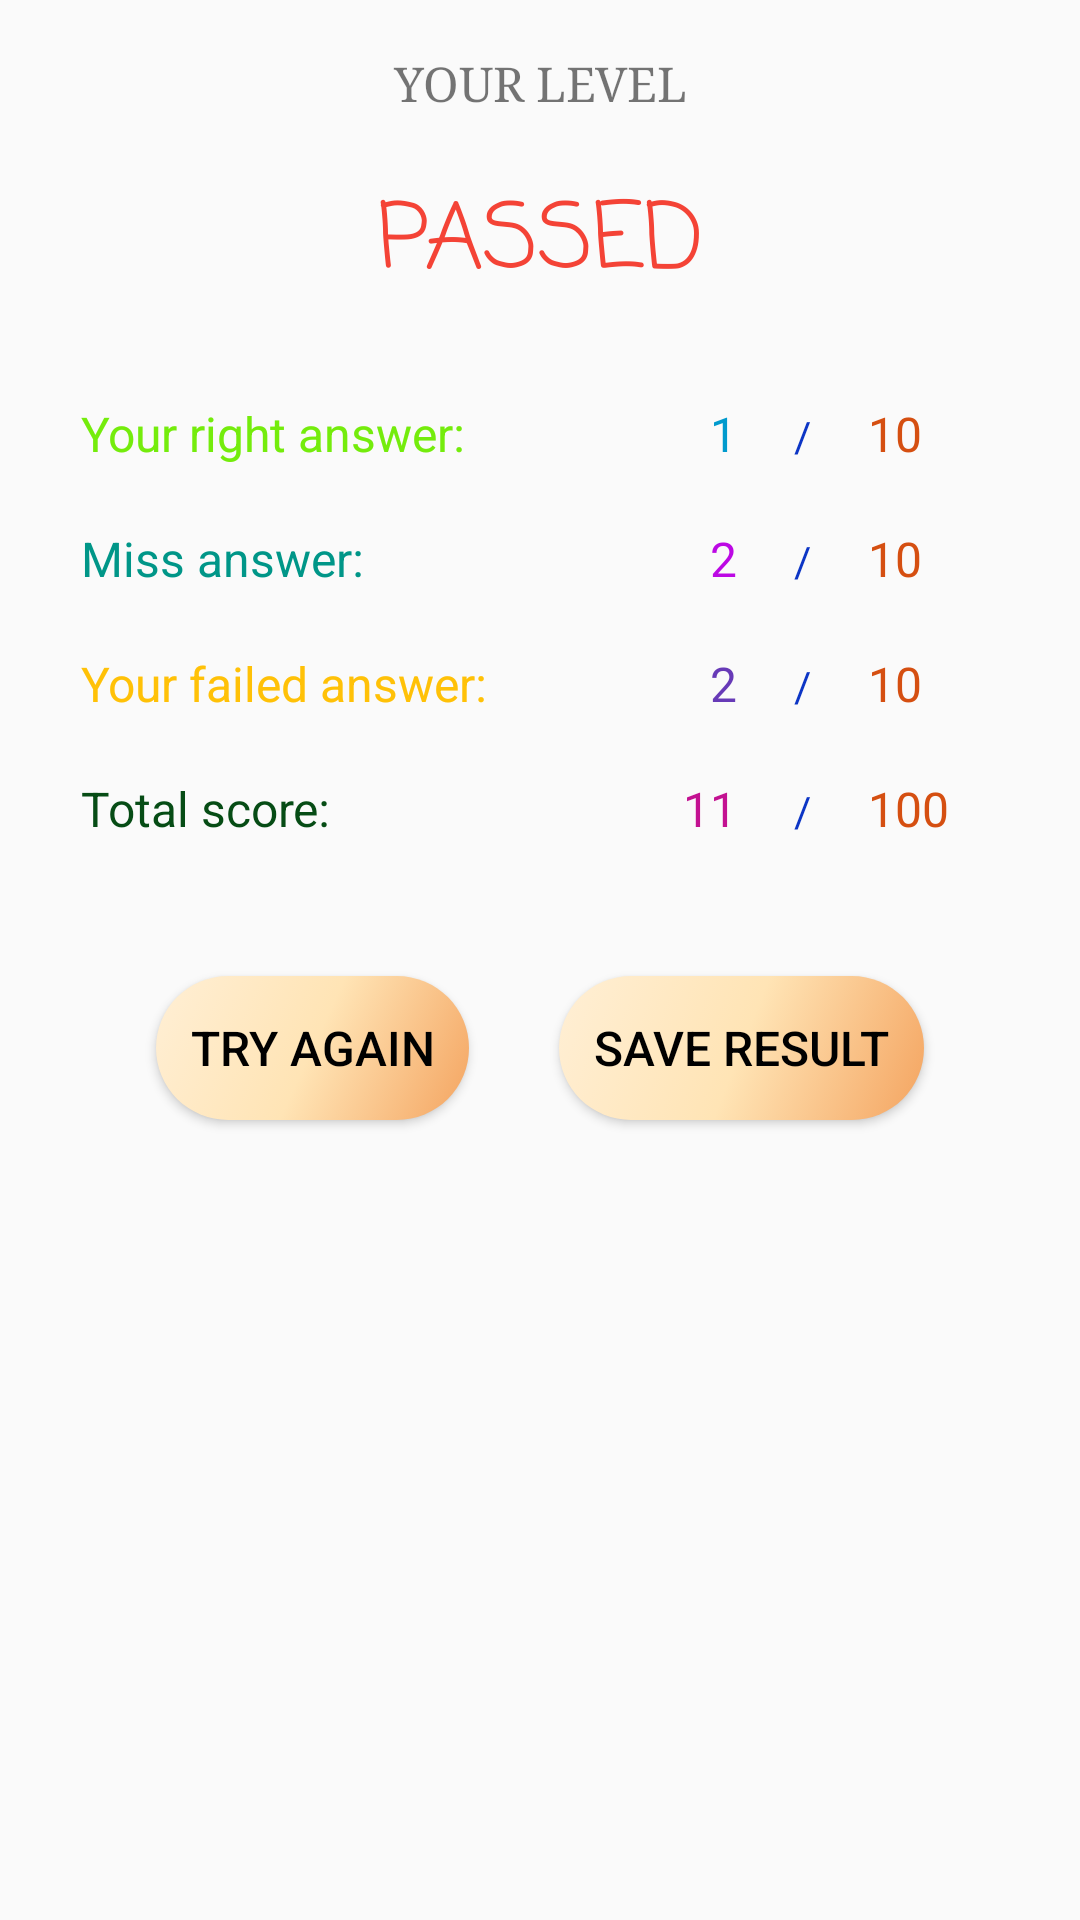

Reconstruct the res/layout file that produces this screen, plus the resources it refers to.
<!-- AndroidManifest.xml: application theme AppTheme -->
<!-- res/layout/activity_show_score.xml -->
<?xml version="1.0" encoding="utf-8"?>
<LinearLayout xmlns:android="http://schemas.android.com/apk/res/android"
    xmlns:app="http://schemas.android.com/apk/res-auto"
    xmlns:tools="http://schemas.android.com/tools"
    android:layout_width="match_parent"
    android:layout_height="match_parent"
    android:padding="17dp"
    android:orientation="vertical"
    tools:context=".ShowScoreActivity">
    <TextView
        android:layout_width="match_parent"
        android:layout_height="wrap_content"
        android:text="YOUR LEVEL"
        android:gravity="center"
        android:textSize="16sp"
        android:fontFamily="serif"/>
    <LinearLayout
        android:layout_width="wrap_content"
        android:layout_height="wrap_content"
        android:layout_gravity="center"
        android:orientation="horizontal"
        android:padding="10dp">
        <TextView
            android:layout_margin="10dp"
            android:layout_width="match_parent"
            android:layout_height="wrap_content"
            android:textColor="#F44336"
            android:text="PASSED"
            android:id="@+id/tvPassNo"
            android:fontFamily="casual"
            android:textSize="30sp"
            android:layout_weight="1"/>
    </LinearLayout>
    <LinearLayout
        android:layout_width="match_parent"
        android:layout_height="wrap_content"
        android:orientation="horizontal"
        android:padding="10dp">
        <TextView
            android:textSize="16dp"
            android:text="Your right answer:"
            android:layout_width="match_parent"
            android:layout_height="wrap_content"
            android:textColor="#74EC0C"
            android:layout_weight="1"/>
        <TextView
            android:textSize="16dp"
            android:gravity="right"
            android:text="1"
            android:id="@+id/tvTrue"
            android:layout_width="match_parent"
            android:layout_height="wrap_content"
            android:textColor="@color/colorDeepSkyblue"
            android:layout_weight="2"/>
        <TextView
            android:text="/"
            android:gravity="center"
            android:layout_width="match_parent"
            android:layout_height="wrap_content"
            android:textColor="#0C35C5"
            android:layout_weight="2"/>
        <TextView
            android:textSize="16dp"
            android:text="10"
            android:layout_width="match_parent"
            android:layout_height="wrap_content"
            android:textColor="#D54F11"
            android:layout_weight="2"/>
    </LinearLayout>
    <LinearLayout
        android:layout_width="match_parent"
        android:layout_height="wrap_content"
        android:orientation="horizontal"
        android:padding="10dp">
        <TextView
            android:textSize="16dp"
            android:text="Miss answer:"
            android:layout_width="match_parent"
            android:layout_height="wrap_content"
            android:textColor="#009688"
            android:layout_weight="1"/>
        <TextView
            android:textSize="16dp"
            android:text="2"
            android:gravity="right"
            android:id="@+id/tvNoAns"
            android:layout_width="match_parent"
            android:layout_height="wrap_content"
            android:textColor="#BC08E4"
            android:layout_weight="2"/>
        <TextView

            android:text="/"
            android:layout_width="match_parent"
            android:layout_height="wrap_content"
            android:gravity="center"
            android:textColor="#0C35C5"
            android:layout_weight="2"/>
        <TextView
            android:textSize="16dp"
            android:text="10"
            android:layout_width="match_parent"
            android:layout_height="wrap_content"
            android:textColor="#D54F11"
            android:layout_weight="2"/>
    </LinearLayout>
    <LinearLayout
        android:layout_width="match_parent"
        android:layout_height="wrap_content"
        android:orientation="horizontal"
        android:padding="10dp">
        <TextView
            android:textSize="16dp"
            android:text="Your failed answer:"
            android:layout_width="match_parent"
            android:layout_height="wrap_content"
            android:textColor="#FFC107"
            android:layout_weight="1"/>
        <TextView
            android:textSize="16dp"
            android:text="2"
            android:id="@+id/tvFailse"
            android:gravity="right"
            android:layout_width="match_parent"
            android:layout_height="wrap_content"
            android:textColor="#673AB7"
            android:layout_weight="2"/>
        <TextView

            android:text="/"
            android:gravity="center"
            android:layout_width="match_parent"
            android:layout_height="wrap_content"
            android:textColor="#0C35C5"
            android:layout_weight="2"/>
        <TextView
            android:textSize="16dp"
            android:text="10"
            android:layout_width="match_parent"
            android:layout_height="wrap_content"
            android:textColor="#D54F11"
            android:layout_weight="2"/>
    </LinearLayout>
    <LinearLayout
        android:orientation="horizontal"
        android:padding="10dp"
        android:layout_width="match_parent"
        android:layout_height="wrap_content">
        <TextView
            android:layout_width="match_parent"
            android:layout_height="wrap_content"
            android:layout_weight="1"
            android:textColor="#064C15"
            android:text="Total score:"
            android:textSize="16dp"/>
        <TextView
            android:layout_width="match_parent"
            android:layout_height="wrap_content"
            android:layout_weight="2"
            android:textSize="16dp"
            android:gravity="right"
            android:text="11"
            android:id="@+id/tvTotalPoint"
            android:textColor="#C31191"/>
        <TextView

            android:text="/"
            android:gravity="center"
            android:layout_width="match_parent"
            android:layout_height="wrap_content"
            android:textColor="#0C35C5"
            android:layout_weight="2"/>
        <TextView
            android:textSize="16dp"
            android:text="100"
            android:layout_width="match_parent"
            android:layout_height="wrap_content"
            android:textColor="#D54F11"
            android:layout_weight="2"/>
    </LinearLayout>

    <LinearLayout
        android:orientation="horizontal"
        android:padding="20dp"
        android:layout_width="match_parent"
        android:layout_height="wrap_content">
        <Button
            android:layout_width="wrap_content"
            android:id="@+id/btnAgain"
            android:layout_margin="15dp"
            android:textSize="16sp"
            android:background="@drawable/button_login_hover"
            android:text="Try again"
            android:textColor="@color/colorDrarkMode"
            android:layout_weight="1"
            android:layout_height="wrap_content"
            />
        <Button
            android:layout_width="wrap_content"
            android:id="@+id/btnShare"
            android:layout_margin="15dp"
            android:background="@drawable/button_login_hover"
            android:textSize="16sp"
            android:text="Save result"
            android:textColor="@color/colorDrarkMode"
            android:layout_weight="1"
            android:layout_height="wrap_content"
            />
    </LinearLayout>
</LinearLayout>
<!-- resources referenced by this layout -->
<resources>
  <color name="colorDeepSkyblue">#009ACD</color>
  <color name="colorDrarkMode">#000000</color>
  <!-- drawable button_login_hover (drawable) -->
  <?xml version="1.0" encoding="utf-8"?>
  <selector xmlns:android="http://schemas.android.com/apk/res/android">
      <item android:state_pressed="false">
          <shape xmlns:android="http://schemas.android.com/apk/res/android" android:shape="rectangle">
              <gradient
                  android:startColor="@color/colorSandyBrown"
                  android:centerColor="@color/colorMoccasin"
                  android:endColor="@color/colorPapayaWhip"
                  android:angle="135" />
              <padding android:left="6dp"
                  android:top="6dp"
                  android:right="6dp"
                  android:bottom="6dp" />
              <corners android:radius="30dp" />
          </shape>
      </item>
      <item android:state_pressed="true">
          <shape xmlns:android="http://schemas.android.com/apk/res/android" android:shape="rectangle">
              <gradient
                  android:startColor="@color/colorPapayaWhip"
                  android:centerColor="@color/colorMoccasin"
                  android:endColor="@color/colorSandyBrown"
                  android:angle="180" />
              <padding android:left="6dp"
                  android:top="6dp"
                  android:right="6dp"
                  android:bottom="6dp" />
              <corners android:radius="30dp" />
          </shape>
      </item>
  </selector>
  <style name="AppTheme" parent="Theme.AppCompat.Light.DarkActionBar">
          <item name="colorPrimary">@color/colorPrimary</item>
          <item name="colorPrimaryDark">@color/colorPrimaryDark</item>
          <item name="colorAccent">@color/colorAccent</item>
      </style>
  <color name="colorSandyBrown">#F4A460</color>
  <color name="colorMoccasin">#FFE4B5</color>
  <color name="colorPapayaWhip">#FFEFD5</color>
  <color name="colorPrimary">#55acee</color>
  <color name="colorPrimaryDark">#0077b5</color>
  <color name="colorAccent">#03DAC5</color>
</resources>
